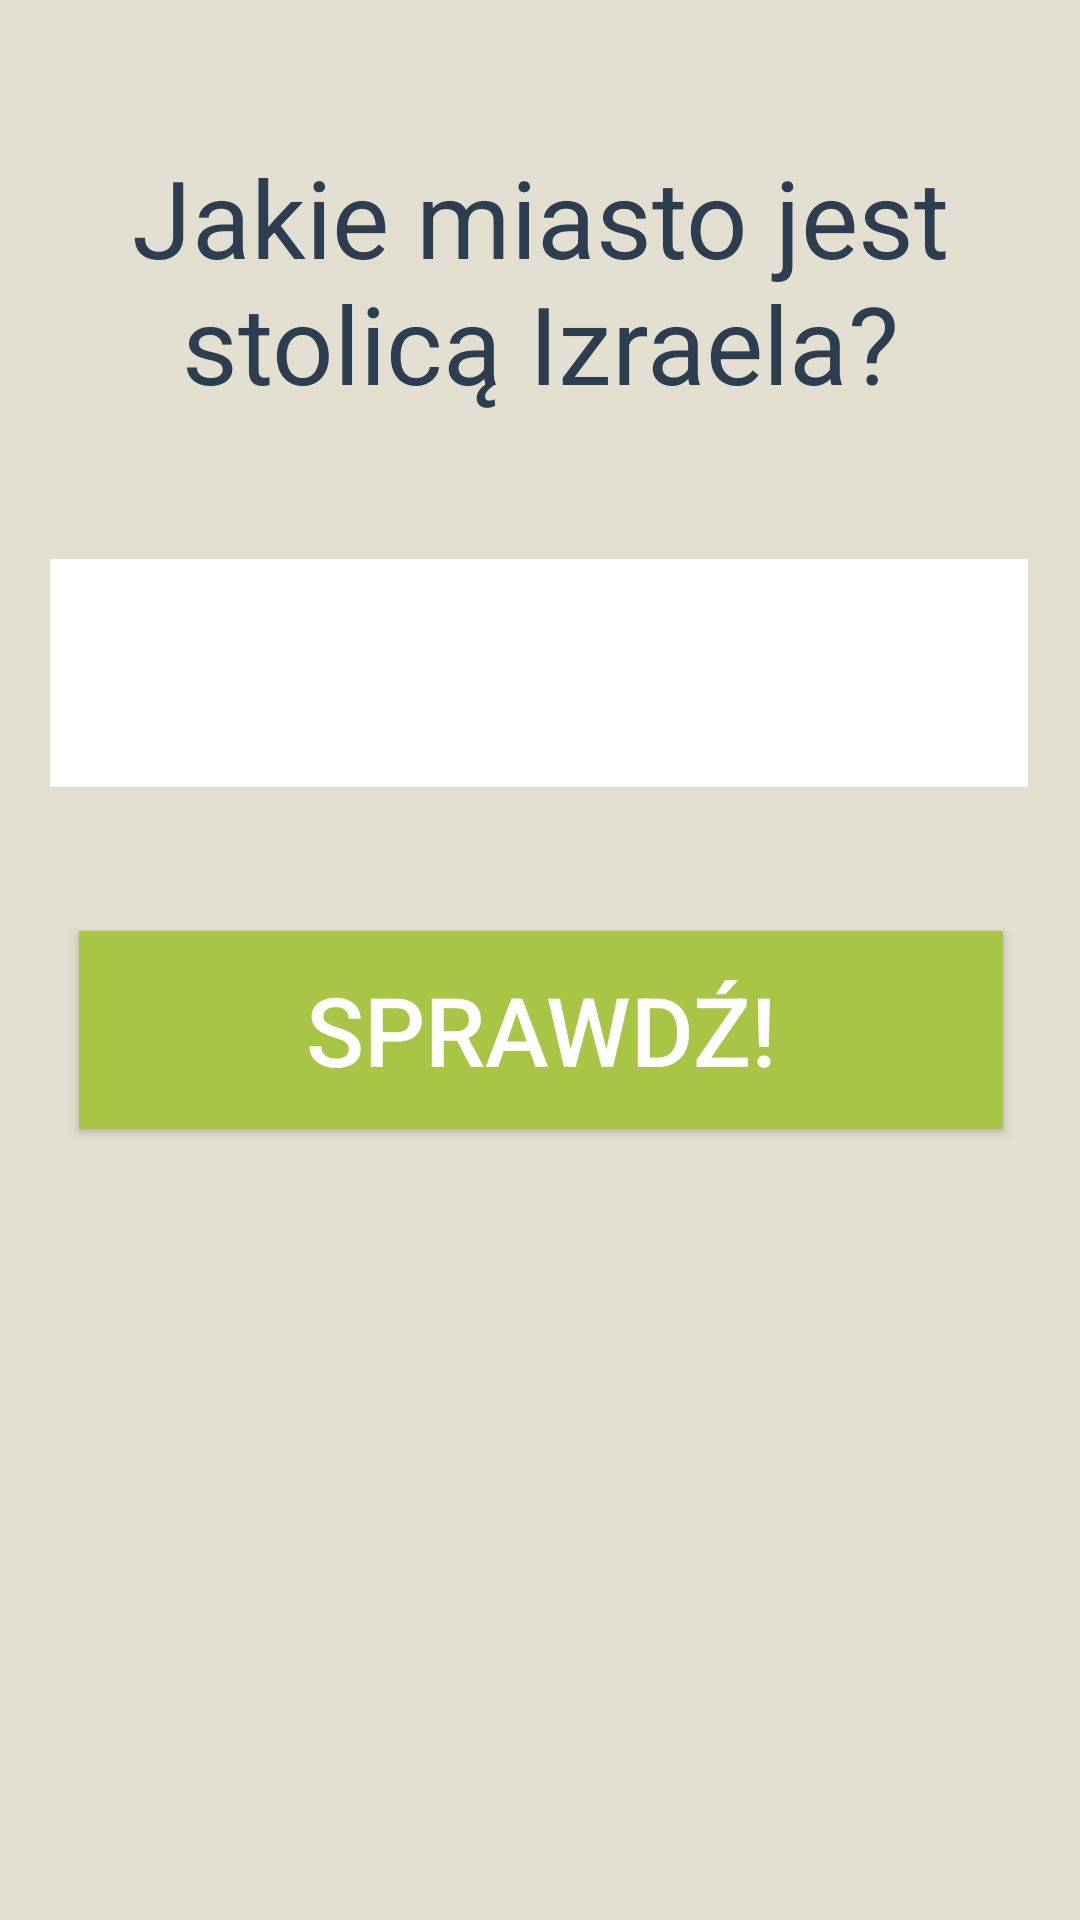

Android layout source for this screen:
<!-- AndroidManifest.xml: application theme Theme.AtlasGeoQuiz -->
<!-- res/layout/activity_game.xml -->
<?xml version="1.0" encoding="utf-8"?>
<androidx.constraintlayout.widget.ConstraintLayout xmlns:android="http://schemas.android.com/apk/res/android"
    xmlns:app="http://schemas.android.com/apk/res-auto"
    xmlns:tools="http://schemas.android.com/tools"
    android:id="@+id/main"
    android:layout_width="match_parent"
    android:layout_height="match_parent"
    android:background="@color/kremowy"
    tools:context=".Game">

    <TextView
        android:id="@+id/Pytanie"
        android:layout_width="match_parent"
        android:layout_height="wrap_content"
        android:layout_marginTop="48dp"
        android:gravity="center_horizontal"
        android:text="Jakie miasto jest stolicą Izraela?"
        android:textColor="@color/granatowy"
        android:textSize="36sp"
        app:layout_constraintEnd_toEndOf="parent"
        app:layout_constraintHorizontal_bias="0.0"
        app:layout_constraintStart_toStartOf="parent"
        app:layout_constraintTop_toTopOf="parent" />

    <EditText
        android:id="@+id/Odpowiedz"
        android:layout_width="326dp"
        android:layout_height="76dp"
        android:layout_marginTop="48dp"
        android:background="@color/white"
        android:inputType="text"
        android:textAlignment="center"
        android:textColor="@color/black"
        android:textSize="32sp"
        app:layout_constraintEnd_toEndOf="parent"
        app:layout_constraintHorizontal_bias="0.494"
        app:layout_constraintStart_toStartOf="parent"
        app:layout_constraintTop_toBottomOf="@+id/Pytanie"/>

    <Button
        android:id="@+id/GuzikSprawdz"
        android:layout_width="308dp"
        android:layout_height="66dp"
        android:layout_marginHorizontal="40dp"
        android:layout_marginTop="48dp"
        android:background="@drawable/prostokatny2"
        android:text="Sprawdź!"
        android:textColor="@color/white"
        android:textSize="32sp"
        app:layout_constraintEnd_toEndOf="parent"
        app:layout_constraintHorizontal_bias="0.495"
        app:layout_constraintStart_toStartOf="parent"
        app:layout_constraintTop_toBottomOf="@+id/Odpowiedz" />

</androidx.constraintlayout.widget.ConstraintLayout>
<!-- resources referenced by this layout -->
<resources>
  <color name="black">#FF000000</color>
  <color name="granatowy">#2C3E50</color>
  <color name="kremowy">#E2DFD0</color>
  <color name="white">#FFFFFFFF</color>
  <!-- drawable prostokatny2 (drawable) -->
  <?xml version="1.0" encoding="utf-8"?>
  <shape xmlns:android="http://schemas.android.com/apk/res/android"
      xmlns:android1="http://schemas.android.com/apk/res/android"
      android:shape="rectangle">
      <solid android:color="@color/zielony"/>
      <corners android:radius="0dp" />
  </shape>
  <style name="Theme.AtlasGeoQuiz" parent="Base.Theme.AtlasGeoQuiz">
          <item name="android:forceDarkAllowed">false</item>
      </style>
  <color name="zielony">#A8C545</color>
  <style name="Base.Theme.AtlasGeoQuiz" parent="Theme.AppCompat.NoActionBar">
          <item name="android:forceDarkAllowed">false</item>
          
          
      </style>
</resources>
